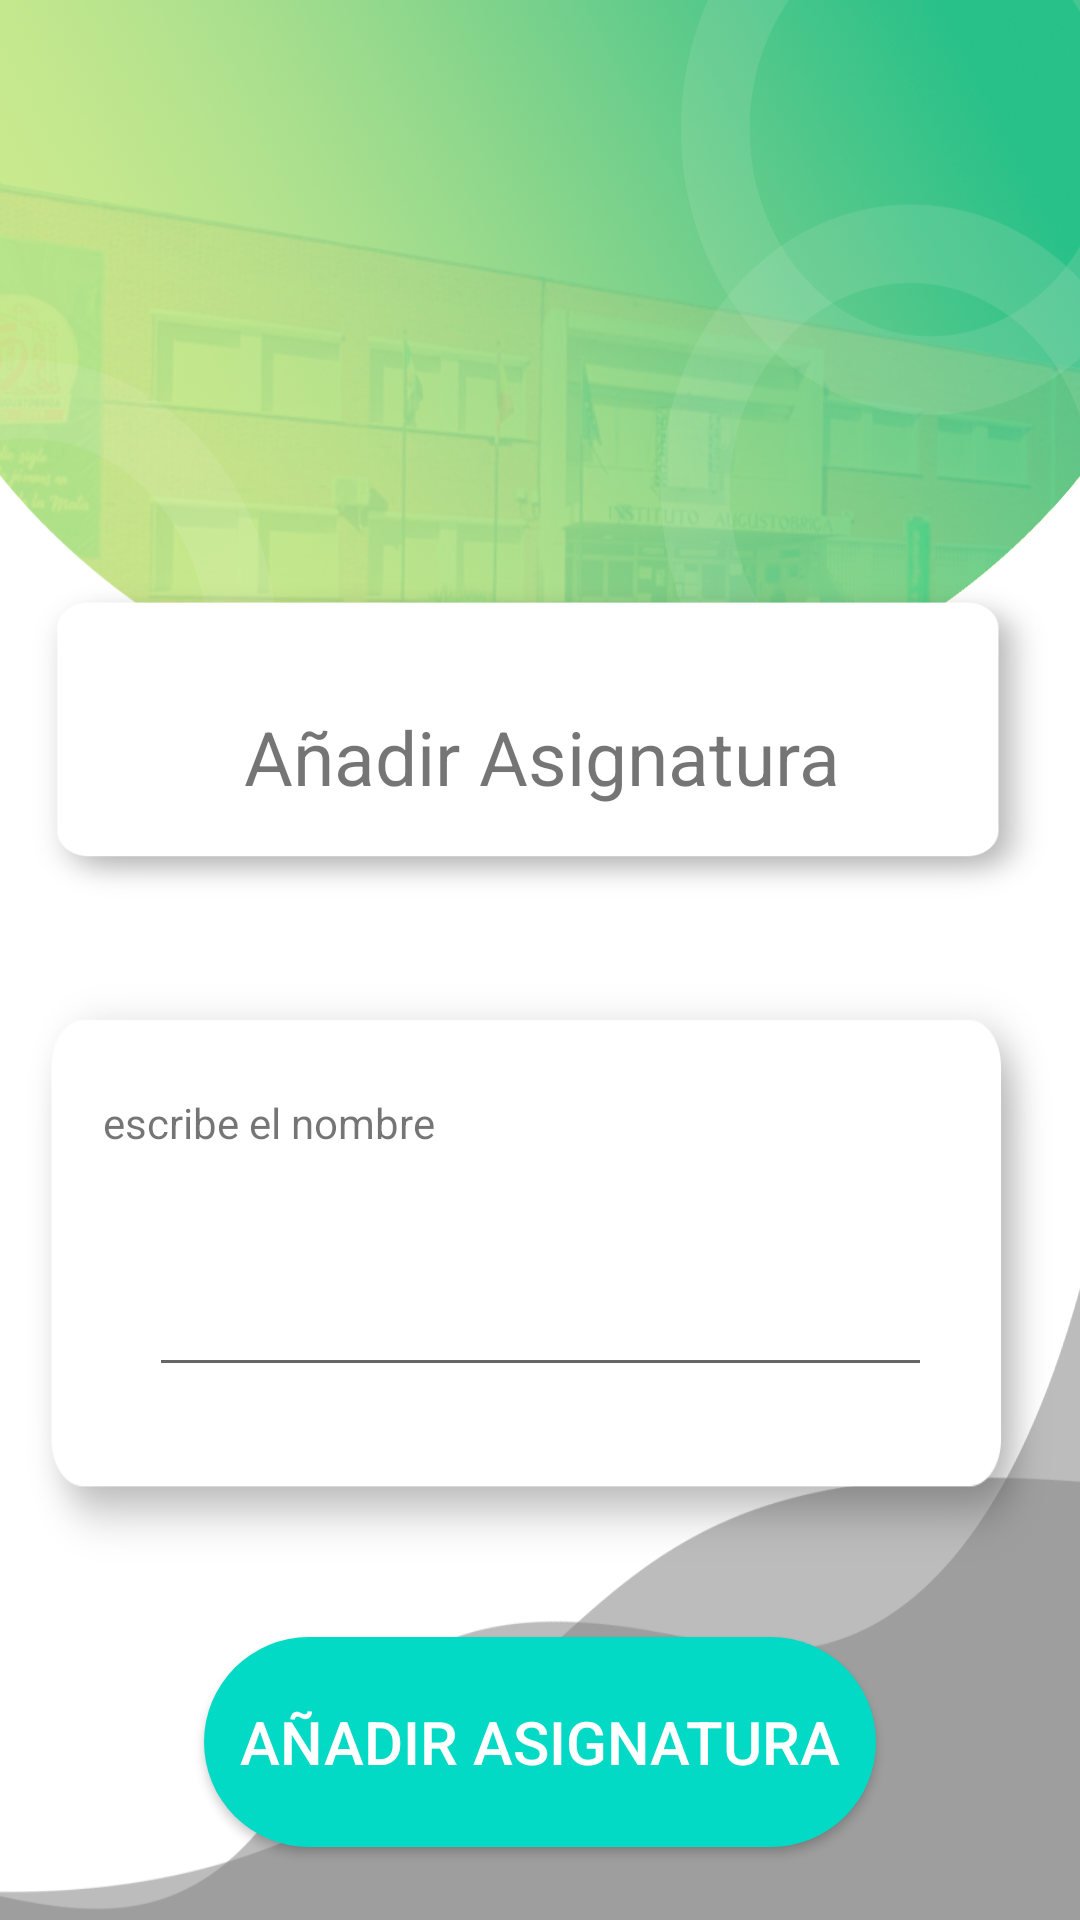

Produce the Android XML layout that renders to this screen, including the resource entries it uses.
<!-- AndroidManifest.xml: application theme Theme.PAugustobriga -->
<!-- res/layout/activity_anadir_asignatura.xml -->
<?xml version="1.0" encoding="utf-8"?>
<androidx.constraintlayout.widget.ConstraintLayout xmlns:android="http://schemas.android.com/apk/res/android"
    xmlns:app="http://schemas.android.com/apk/res-auto"
    xmlns:tools="http://schemas.android.com/tools"
    android:layout_width="match_parent"
    android:layout_height="match_parent"
    tools:context=".pAbajo.Examenes.AcAnadirAsignatura">

    <View
        android:id="@+id/view5"
        android:layout_width="match_parent"
        android:layout_height="310dp"
        android:background="@drawable/cabecera"
        app:layout_constraintEnd_toEndOf="parent"
        app:layout_constraintHorizontal_bias="0.0"
        app:layout_constraintStart_toStartOf="parent"
        app:layout_constraintTop_toTopOf="parent" />


    <View
        android:id="@+id/view6"
        android:layout_width="match_parent"
        android:layout_height="260dp"
        android:background="@drawable/fondo_pie_de_pagina"
        app:layout_constraintBottom_toBottomOf="parent"
        app:layout_constraintStart_toStartOf="parent" />

    <View
        android:id="@+id/view8"
        android:layout_width="339dp"
        android:layout_height="105dp"
        android:background="@drawable/cont_iconos"
        app:layout_constraintBottom_toTopOf="@+id/view"
        app:layout_constraintEnd_toEndOf="parent"
        app:layout_constraintStart_toStartOf="parent"
        app:layout_constraintTop_toTopOf="parent"
        app:layout_constraintVertical_bias="0.872" />

    <View
        android:id="@+id/view"
        android:layout_width="342dp"
        android:layout_height="193dp"
        android:background="@drawable/cont_iconos"
        app:layout_constraintBottom_toBottomOf="parent"
        app:layout_constraintEnd_toEndOf="parent"
        app:layout_constraintHorizontal_bias="0.478"
        app:layout_constraintStart_toStartOf="parent"
        app:layout_constraintTop_toBottomOf="@+id/view5"
        app:layout_constraintVertical_bias="0.131" />

    <androidx.appcompat.widget.AppCompatButton
        android:id="@+id/btnAnadirAsignatura"
        android:layout_width="224dp"
        android:layout_height="70dp"
        android:background="@drawable/fondo_botones"
        android:gravity="center"
        android:text=" Añadir Asignatura "
        android:textColor="@color/white"
        android:textSize="20dp"
        app:layout_constraintBottom_toBottomOf="parent"
        app:layout_constraintEnd_toEndOf="parent"
        app:layout_constraintStart_toStartOf="parent"
        app:layout_constraintTop_toBottomOf="@+id/view" />

    <TextView
        android:id="@+id/textView"
        android:layout_width="266dp"
        android:layout_height="49dp"
        android:text="Añadir Asignatura"
        android:gravity="center"
        android:textSize="25dp"
        app:layout_constraintBottom_toBottomOf="@+id/view5"
        app:layout_constraintEnd_toEndOf="@+id/view8"
        app:layout_constraintStart_toStartOf="@+id/view8"
        app:layout_constraintTop_toTopOf="@+id/view8" />

    <TextView
        android:id="@+id/textView3"
        android:layout_width="119dp"
        android:layout_height="25dp"
        android:text="escribe el nombre"
        android:gravity="center"
        app:layout_constraintBottom_toBottomOf="@+id/view"
        app:layout_constraintEnd_toEndOf="@+id/view"
        app:layout_constraintHorizontal_bias="0.095"
        app:layout_constraintStart_toStartOf="@+id/view"
        app:layout_constraintTop_toTopOf="@+id/view"
        app:layout_constraintVertical_bias="0.201" />

    <EditText
        android:id="@+id/editTextAsignatura"
        android:layout_width="261dp"
        android:layout_height="53dp"
        android:ems="10"
        android:inputType="textPersonName"
        android:text=""
        app:layout_constraintBottom_toBottomOf="@+id/view"
        app:layout_constraintEnd_toEndOf="@+id/view"
        app:layout_constraintHorizontal_bias="0.507"
        app:layout_constraintStart_toStartOf="@+id/view"
        app:layout_constraintTop_toTopOf="@+id/view"
        app:layout_constraintVertical_bias="0.581" />

</androidx.constraintlayout.widget.ConstraintLayout>
<!-- resources referenced by this layout -->
<resources>
  <!-- drawable cabecera: png bitmap (drawable-v24, 678415 bytes) -->
  <!-- drawable cont_iconos: png bitmap (drawable-v24, 9206 bytes) -->
  <!-- drawable fondo_botones (drawable) -->
  <?xml version="1.0" encoding="utf-8"?>
  <shape xmlns:android="http://schemas.android.com/apk/res/android">
      <corners
          android:radius="35dp"
          />
      <solid
          android:color="#FF03DAC5"
          />
  </shape>
  <!-- drawable fondo_pie_de_pagina: png bitmap (drawable-v24, 19167 bytes) -->
  <style name="Theme.PAugustobriga" parent="Theme.MaterialComponents.DayNight.NoActionBar">
          
          <item name="colorPrimary">#92CD8D</item>
          <item name="colorPrimaryVariant">#92CD8D</item>
          <item name="colorOnPrimary">#92CD8D</item>
          
          <item name="colorSecondary">@color/teal_200</item>
          <item name="colorSecondaryVariant">@color/teal_700</item>
          <item name="colorOnSecondary">@color/black</item>
          
          <item name="android:statusBarColor" tools:targetApi="l">?attr/colorPrimaryVariant</item>
          
      </style>
  <!-- not gathered from this repository: default colours our renderer supplied (Android Studio template values) -->
  <color name="teal_200">#FF03DAC5</color>
  <color name="teal_700">#FF018786</color>
  <color name="black">#FF000000</color>
  <color name="white">#FFFFFFFF</color>
</resources>
